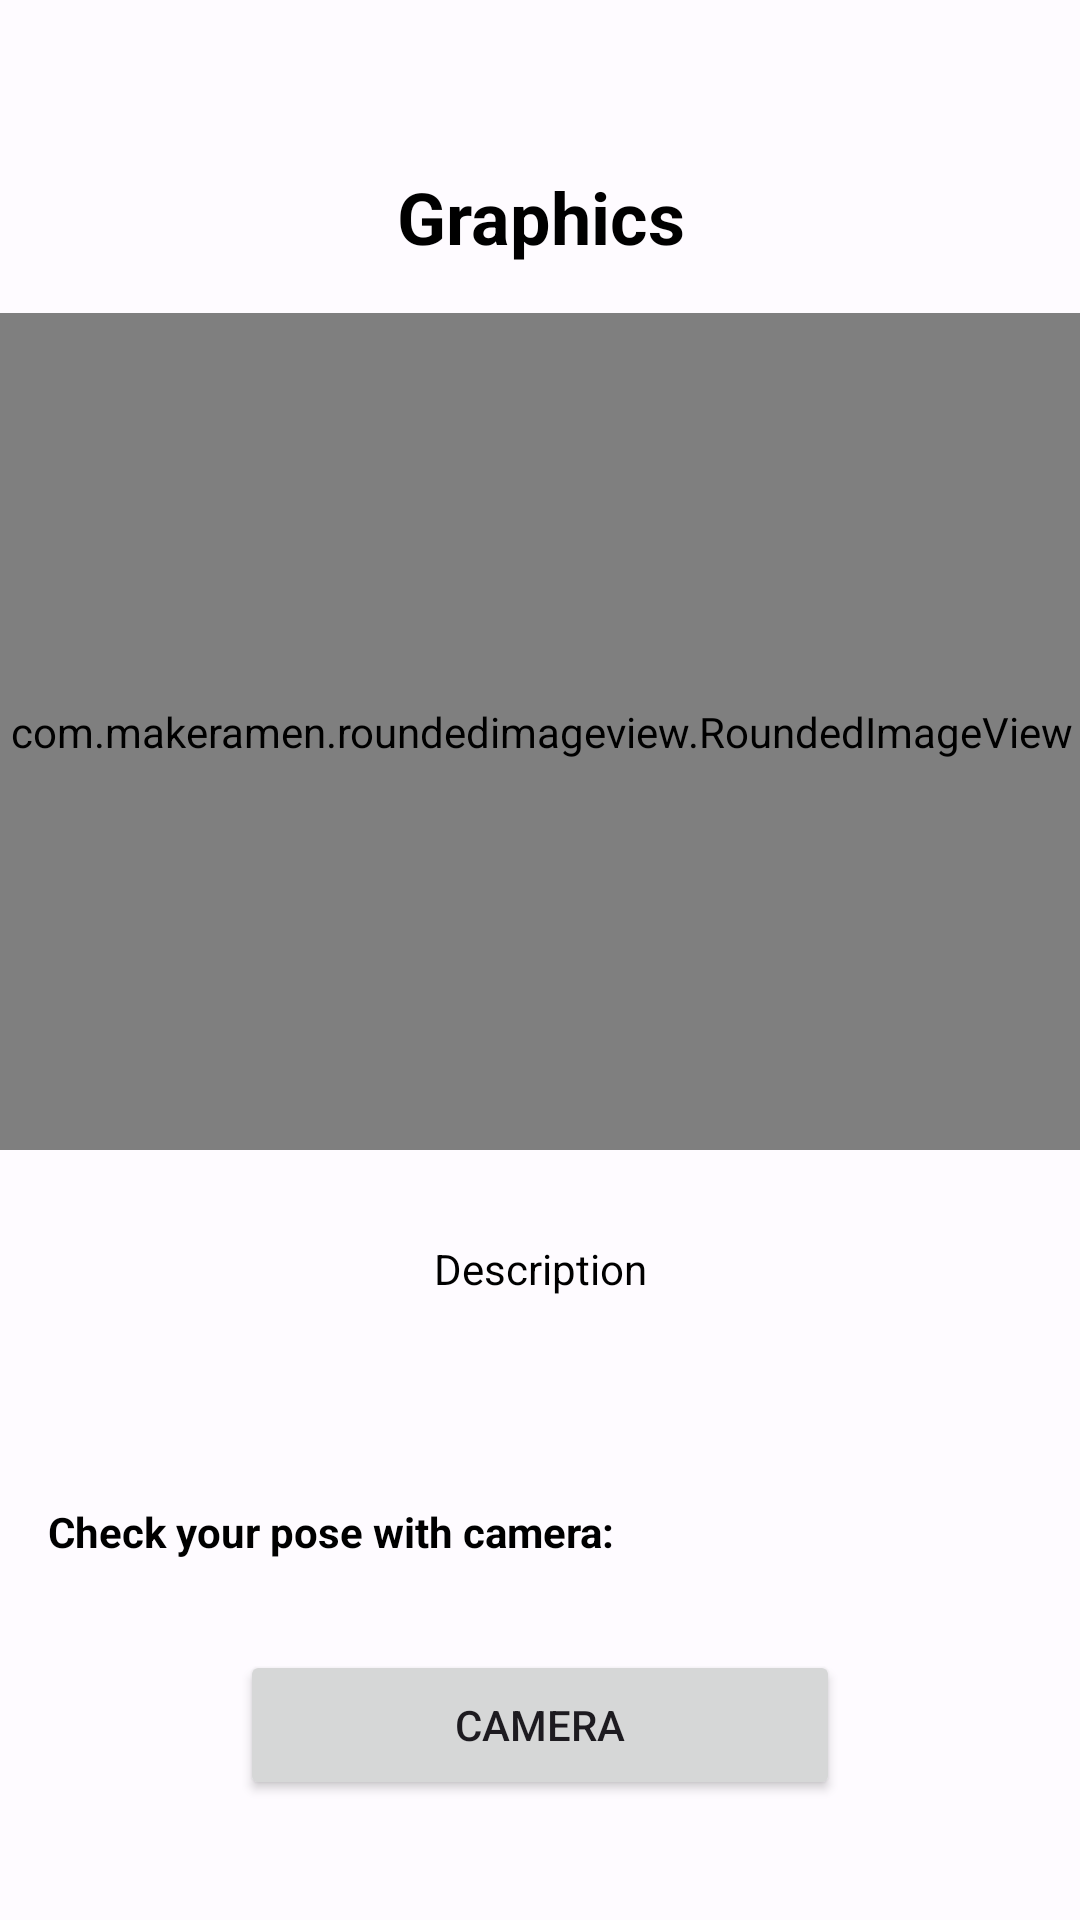

Reconstruct the res/layout file that produces this screen, plus the resources it refers to.
<!-- AndroidManifest.xml: application theme Theme.CapstoneYogain -->
<!-- res/layout/activity_detail.xml -->
<?xml version="1.0" encoding="utf-8"?>
<androidx.constraintlayout.widget.ConstraintLayout xmlns:android="http://schemas.android.com/apk/res/android"
    xmlns:app="http://schemas.android.com/apk/res-auto"
    xmlns:tools="http://schemas.android.com/tools"
    android:layout_width="match_parent"
    android:layout_height="match_parent"
    tools:context=".presentation.detail.DetailActivity">
    
    <TextView
        android:id="@+id/tv_graphics"
        android:layout_width="0dp"
        android:layout_height="wrap_content"
        android:text="@string/graphics"
        style="@style/headlineSmall"
        android:textStyle="bold"
        android:textColor="@color/black"
        app:layout_constraintTop_toTopOf="parent"
        app:layout_constraintStart_toStartOf="parent"
        app:layout_constraintEnd_toEndOf="parent"
        android:gravity="center"
        android:layout_marginTop="@dimen/dimen_56dp"
        />

    <com.makeramen.roundedimageview.RoundedImageView
        android:id="@+id/iv_detail_img"
        android:layout_width="380dp"
        android:layout_height="279dp"
        android:src="@drawable/yoga"
        android:scaleType="centerCrop"
        app:layout_constraintTop_toBottomOf="@id/tv_graphics"
        app:riv_corner_radius="@dimen/dimen_16sp"
        app:layout_constraintStart_toStartOf="parent"
        app:layout_constraintEnd_toEndOf="parent"
        android:layout_marginTop="@dimen/dimen_16dp"
        />

    <TextView
        android:id="@+id/description"
        android:layout_width="wrap_content"
        android:layout_height="wrap_content"
        style="@style/bodyMedium"
        android:text="@string/description"
        app:layout_constraintTop_toBottomOf="@id/iv_detail_img"
        android:gravity="center"
        app:layout_constraintStart_toStartOf="@id/iv_detail_img"
        app:layout_constraintEnd_toEndOf="@id/iv_detail_img"
        android:layout_marginTop="@dimen/dimen_30dp"
        android:textColor="@color/black"
        />
    
    <TextView
        android:id="@+id/check_camera"
        android:layout_width="wrap_content"
        android:layout_height="wrap_content"
        android:text="@string/check_your_camera"
        style="@style/titleSmall"
        android:textColor="@color/black"
        android:textStyle="bold"
        app:layout_constraintBottom_toBottomOf="parent"
        app:layout_constraintStart_toStartOf="parent"
        android:layout_marginBottom="@dimen/dimen_120dp"
        android:layout_marginStart="@dimen/dimen_16dp"
        />

    <Button
        android:id="@+id/btn_login"
        android:layout_width="200dp"
        android:layout_height="50dp"
        app:layout_constraintTop_toBottomOf="@id/check_camera"
        android:layout_margin="@dimen/dimen_30dp"
        app:layout_constraintStart_toStartOf="parent"
        app:layout_constraintEnd_toEndOf="parent"
        android:text="@string/camera"
        />



</androidx.constraintlayout.widget.ConstraintLayout>
<!-- resources referenced by this layout -->
<resources>
  <color name="black">#000</color>
  <dimen name="dimen_120dp">120dp</dimen>
  <dimen name="dimen_16dp">16dp</dimen>
  <dimen name="dimen_16sp">16sp</dimen>
  <dimen name="dimen_30dp">30dp</dimen>
  <dimen name="dimen_56dp">56dp</dimen>
  <string name="camera">Camera</string>
  <string name="check_your_camera">"Check your pose with camera:  "</string>
  <string name="description">Description</string>
  <string name="graphics">Graphics</string>
  <style name="bodyMedium">
          <item name="fontFamily">@font/plusjakartasans_regular</item>
          <item name="android:textSize">@dimen/dimen_14sp</item>
      </style>
  <style name="headlineSmall">
          <item name="fontFamily">@font/plusjakartasans_regular</item>
          <item name="android:textSize">@dimen/dimen_24sp</item>
          <item name="android:textColor">@color/black</item>
          <item name="android:textStyle">normal</item>
      </style>
  <style name="titleSmall">
          <item name="fontFamily">@font/plusjakartasans_medium</item>
          <item name="android:textSize">@dimen/dimen_14sp</item>
          <item name="android:textColor">@color/black</item>
          <item name="android:textStyle">bold</item>
      </style>
  <style name="Theme.CapstoneYogain" parent="Base.Theme.CapstoneYogain" />
  <dimen name="dimen_14sp">14sp</dimen>
  <dimen name="dimen_24sp">24sp</dimen>
  <color name="md_theme_light_primary">#2955CA</color>
  <color name="md_theme_light_onPrimary">#FFFFFF</color>
  <color name="md_theme_light_primaryContainer">#DCE1FF</color>
  <color name="md_theme_light_onPrimaryContainer">#00164E</color>
  <color name="md_theme_light_secondary">#595E72</color>
  <color name="md_theme_light_onSecondary">#FFFFFF</color>
  <color name="md_theme_light_secondaryContainer">#DEE1F9</color>
  <color name="md_theme_light_onSecondaryContainer">#161B2C</color>
  <color name="md_theme_light_tertiary">#745470</color>
  <color name="md_theme_light_onTertiary">#FFFFFF</color>
  <color name="md_theme_light_tertiaryContainer">#FFD7F6</color>
  <color name="md_theme_light_onTertiaryContainer">#2C122A</color>
  <color name="md_theme_light_error">#BA1A1A</color>
  <color name="md_theme_light_onError">#FFFFFF</color>
  <color name="md_theme_light_errorContainer">#FFDAD6</color>
  <color name="md_theme_light_onErrorContainer">#410002</color>
  <color name="md_theme_light_outline">#767680</color>
  <color name="md_theme_light_background">#FEFBFF</color>
  <color name="md_theme_light_onBackground">#1B1B1F</color>
  <color name="md_theme_light_surface">#FBF8FD</color>
  <color name="md_theme_light_onSurface">#1B1B1F</color>
  <color name="md_theme_light_surfaceVariant">#E2E1EC</color>
  <color name="md_theme_light_onSurfaceVariant">#45464F</color>
  <color name="md_theme_light_inverseSurface">#303034</color>
  <color name="md_theme_light_inverseOnSurface">#F2F0F4</color>
  <color name="md_theme_light_inversePrimary">#B5C4FF</color>
</resources>
